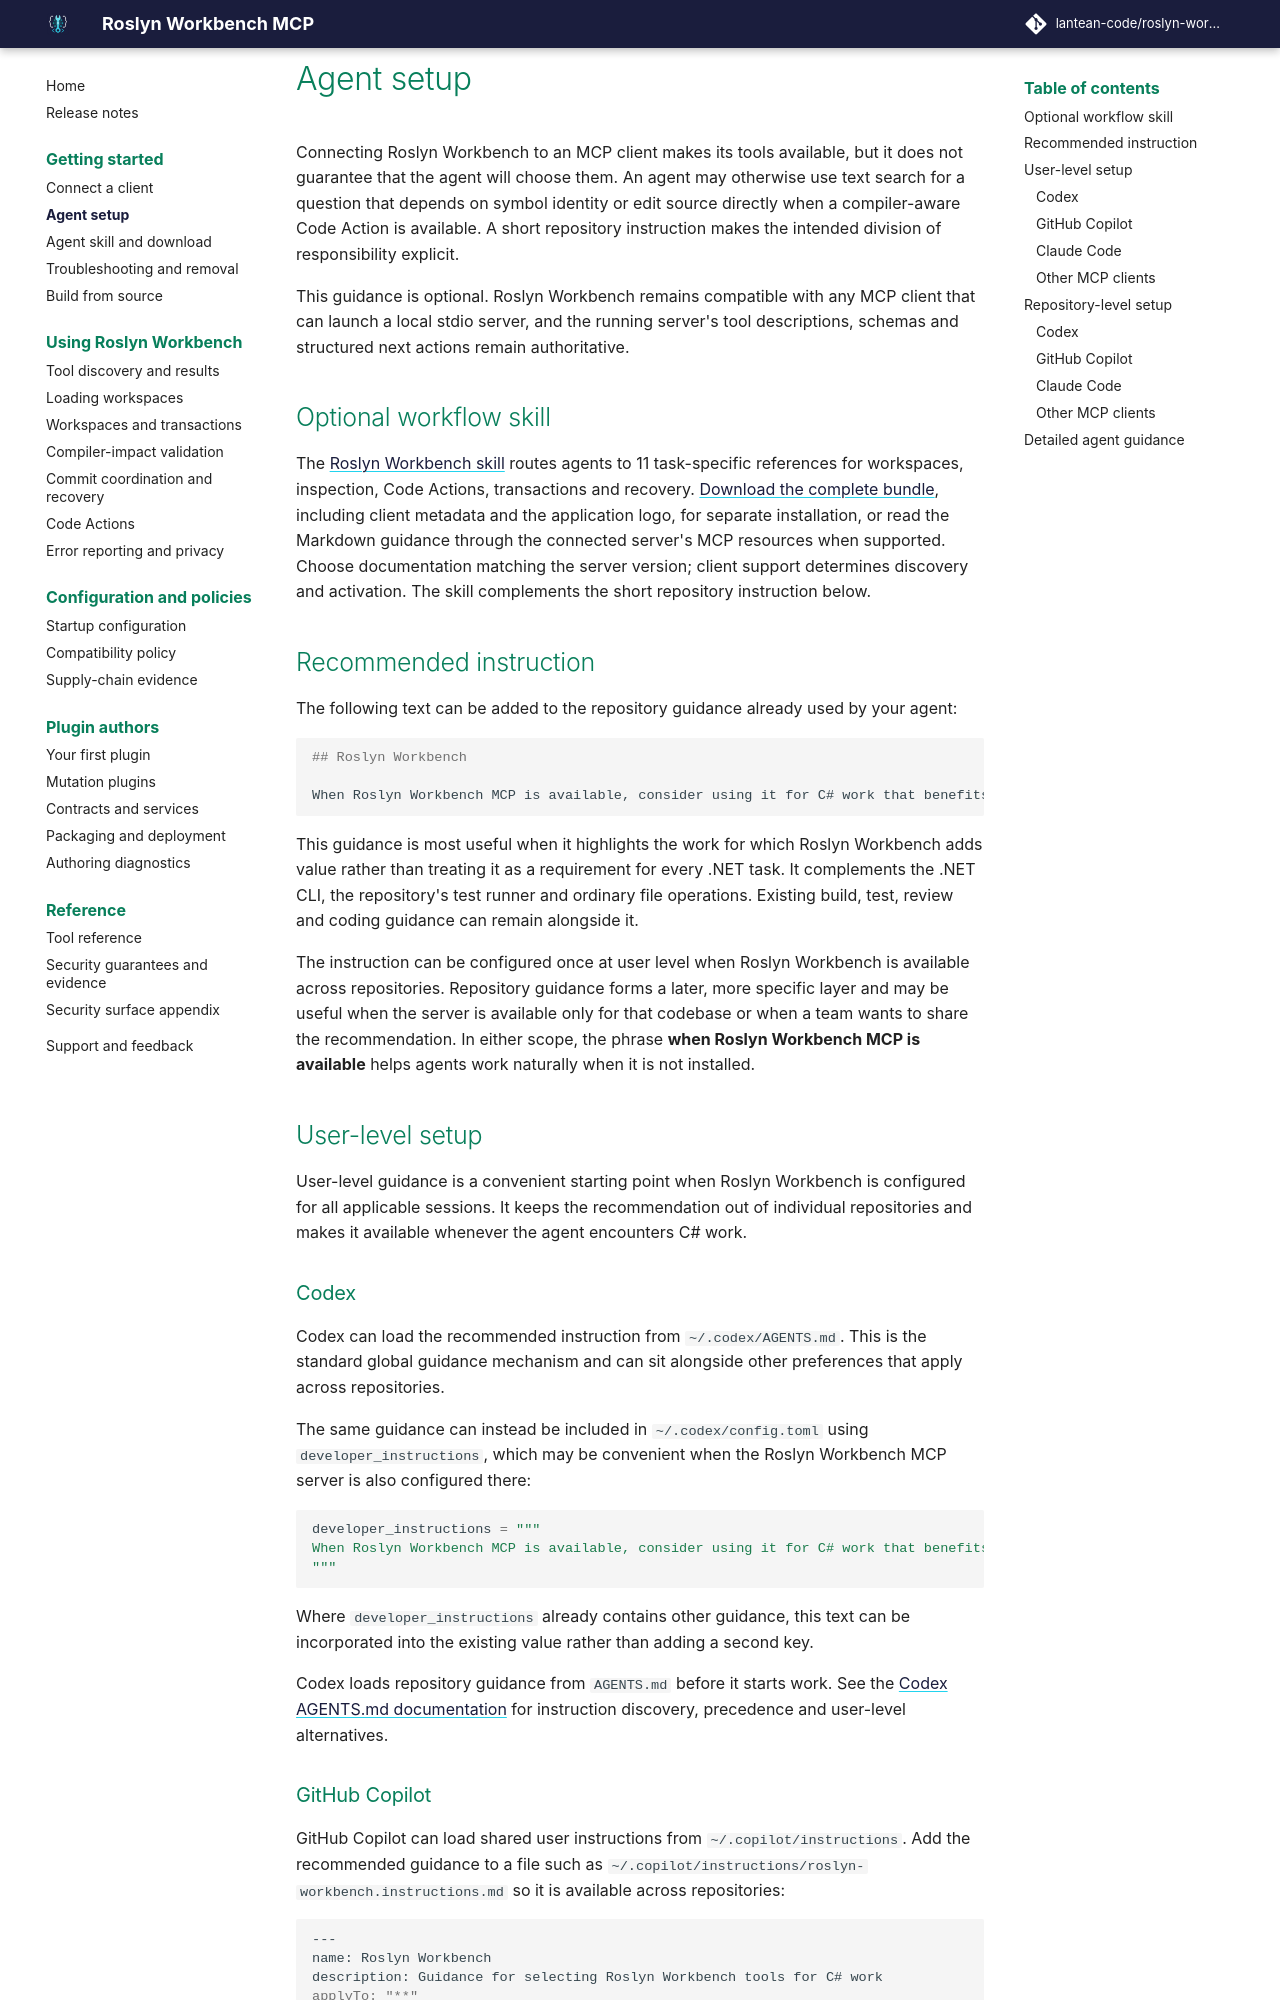

repository: lantean-code/roslyn-workbench-mcp · page: docs/2.0.0/agent-setup.html · generator: mkdocs

# Agent setup

Connecting Roslyn Workbench to an MCP client makes its tools available, but it does not guarantee that the agent will choose them. An agent may otherwise use text search for a question that depends on symbol identity or edit source directly when a compiler-aware Code Action is available. A short repository instruction makes the intended division of responsibility explicit.

This guidance is optional. Roslyn Workbench remains compatible with any MCP client that can launch a local stdio server, and the running server's tool descriptions, schemas and structured next actions remain authoritative.

## Optional workflow skill

The [Roslyn Workbench skill](agent/index.md) routes agents to 11 task-specific references for workspaces, inspection, Code Actions, transactions and recovery. [Download the complete bundle](assets/generated/roslyn-workbench-skill.zip), including client metadata and the application logo, for separate installation, or read the Markdown guidance through the connected server's MCP resources when supported. Choose documentation matching the server version; client support determines discovery and activation. The skill complements the short repository instruction below.

## Recommended instruction

The following text can be added to the repository guidance already used by your agent:

```markdown
## Roslyn Workbench

When Roslyn Workbench MCP is available, consider using it for C# work that benefits from compiler semantics, including precise symbol navigation, references, diagnostics, code structure, Code Actions, change-impact analysis and transactional source changes. Its semantic tools are particularly useful when symbol identity or compiler interpretation matters, while the repository's normal tools and commands remain suitable for builds, tests, package management, documentation and non-semantic file operations. Transaction previews and structured next actions can help keep source changes safe and easy to review.
```

This guidance is most useful when it highlights the work for which Roslyn Workbench adds value rather than treating it as a requirement for every .NET task. It complements the .NET CLI, the repository's test runner and ordinary file operations. Existing build, test, review and coding guidance can remain alongside it.

The instruction can be configured once at user level when Roslyn Workbench is available across repositories. Repository guidance forms a later, more specific layer and may be useful when the server is available only for that codebase or when a team wants to share the recommendation. In either scope, the phrase **when Roslyn Workbench MCP is available** helps agents work naturally when it is not installed.

## User-level setup

User-level guidance is a convenient starting point when Roslyn Workbench is configured for all applicable sessions. It keeps the recommendation out of individual repositories and makes it available whenever the agent encounters C# work.

### Codex

Codex can load the recommended instruction from `~/.codex/AGENTS.md`. This is the standard global guidance mechanism and can sit alongside other preferences that apply across repositories.

The same guidance can instead be included in `~/.codex/config.toml` using `developer_instructions`, which may be convenient when the Roslyn Workbench MCP server is also configured there:

```toml
developer_instructions = """
When Roslyn Workbench MCP is available, consider using it for C# work that benefits from compiler semantics, including precise symbol navigation, references, diagnostics, code structure, Code Actions, change-impact analysis and transactional source changes. Its semantic tools are particularly useful when symbol identity or compiler interpretation matters, while the repository's normal tools and commands remain suitable for builds, tests, package management, documentation and non-semantic file operations. Transaction previews and structured next actions can help keep source changes safe and easy to review.
"""
```

Where `developer_instructions` already contains other guidance, this text can be incorporated into the existing value rather than adding a second key.

Codex loads repository guidance from `AGENTS.md` before it starts work. See the [Codex AGENTS.md documentation](https://learn.chatgpt.com/docs/agent-configuration/agents-md) for instruction discovery, precedence and user-level alternatives.
